Run: headless pygame with SDL's dummy video driver; simulated clock (each Clock.tick advances the game by its frame time, no real sleeping); random seed 0; keys injected as events and as key.get_pressed() state; mouse plan: one left click at the window centre at the start of phase 2, then a move to the lower-right quarter at the start of phase 3.
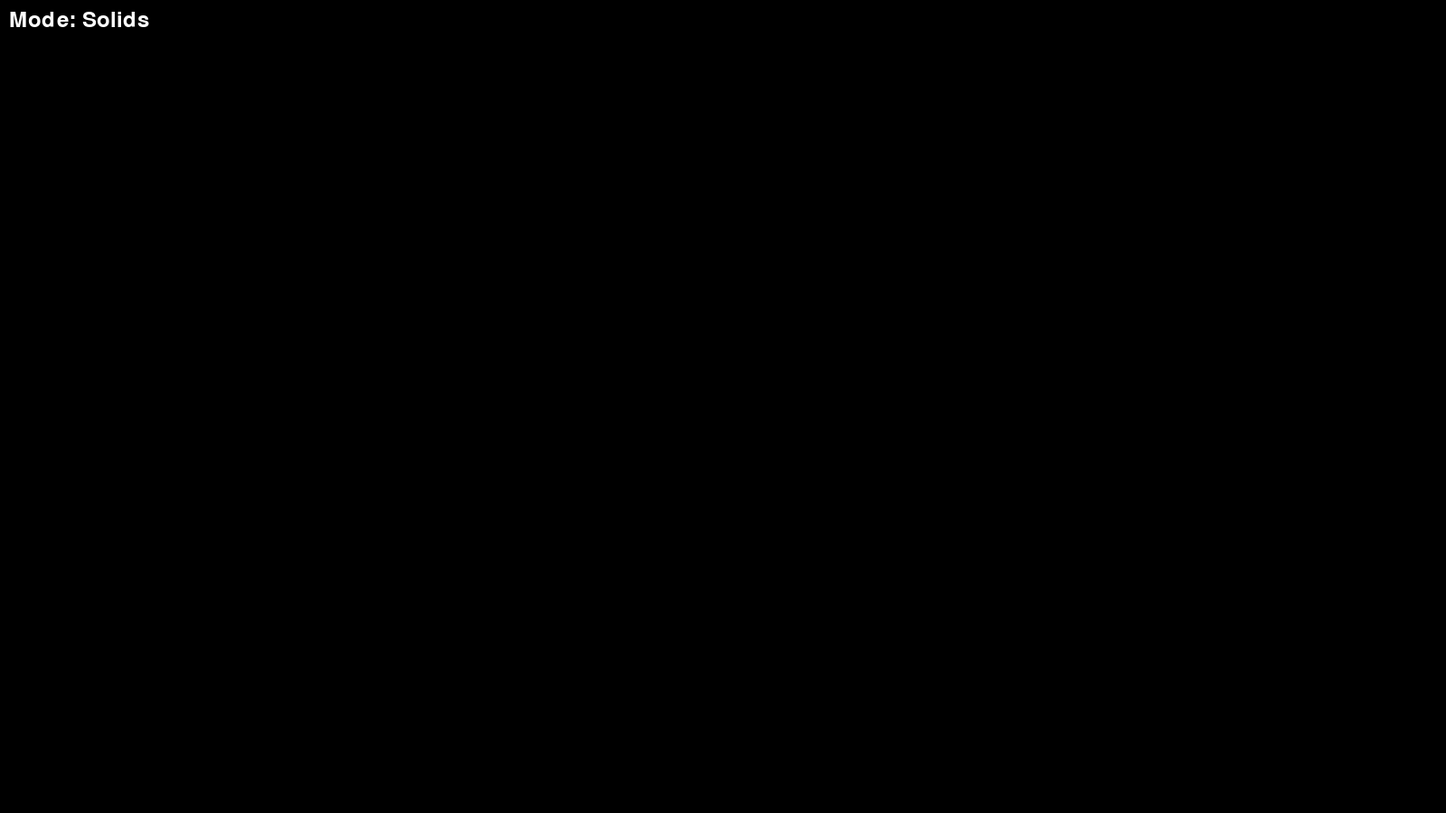
Frame 1 of 4 · flips 1–60 · no input
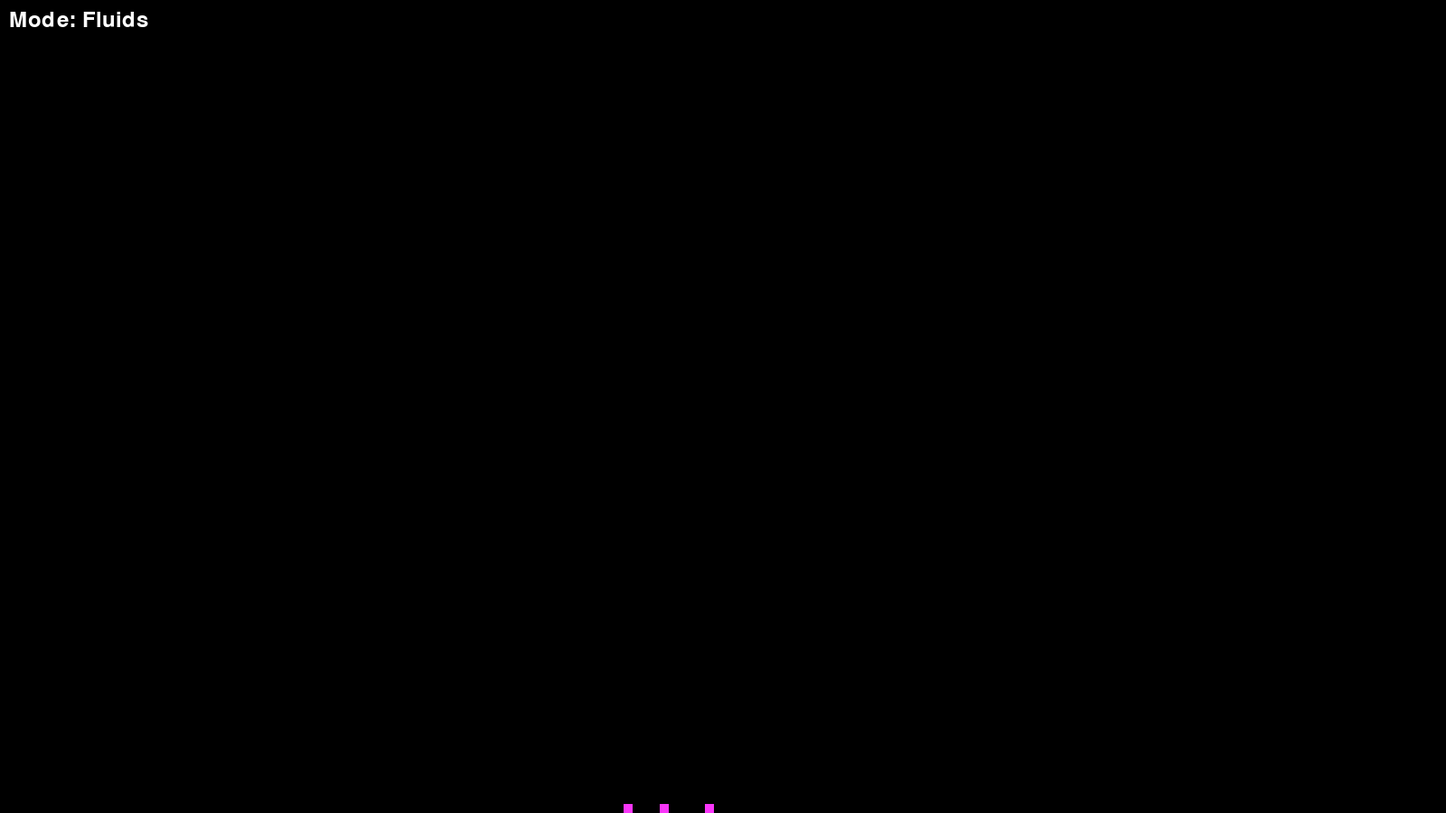
Frame 2 of 4 · flips 61–180 · clicked the window centre · tapped SPACE, RETURN · held RIGHT (→), D
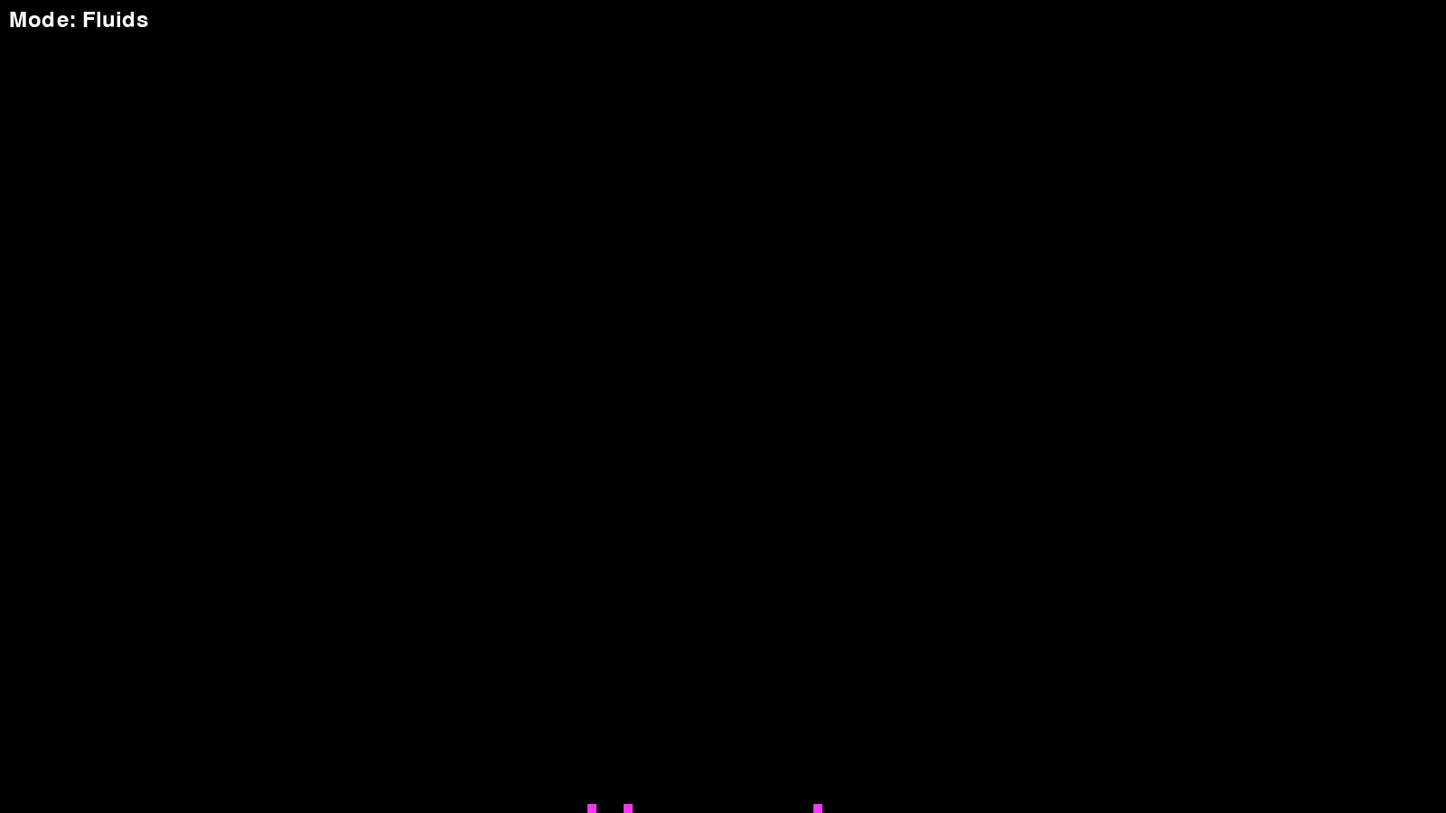
Frame 3 of 4 · flips 181–300 · moved the mouse to the lower-right quarter · held DOWN (↓), S
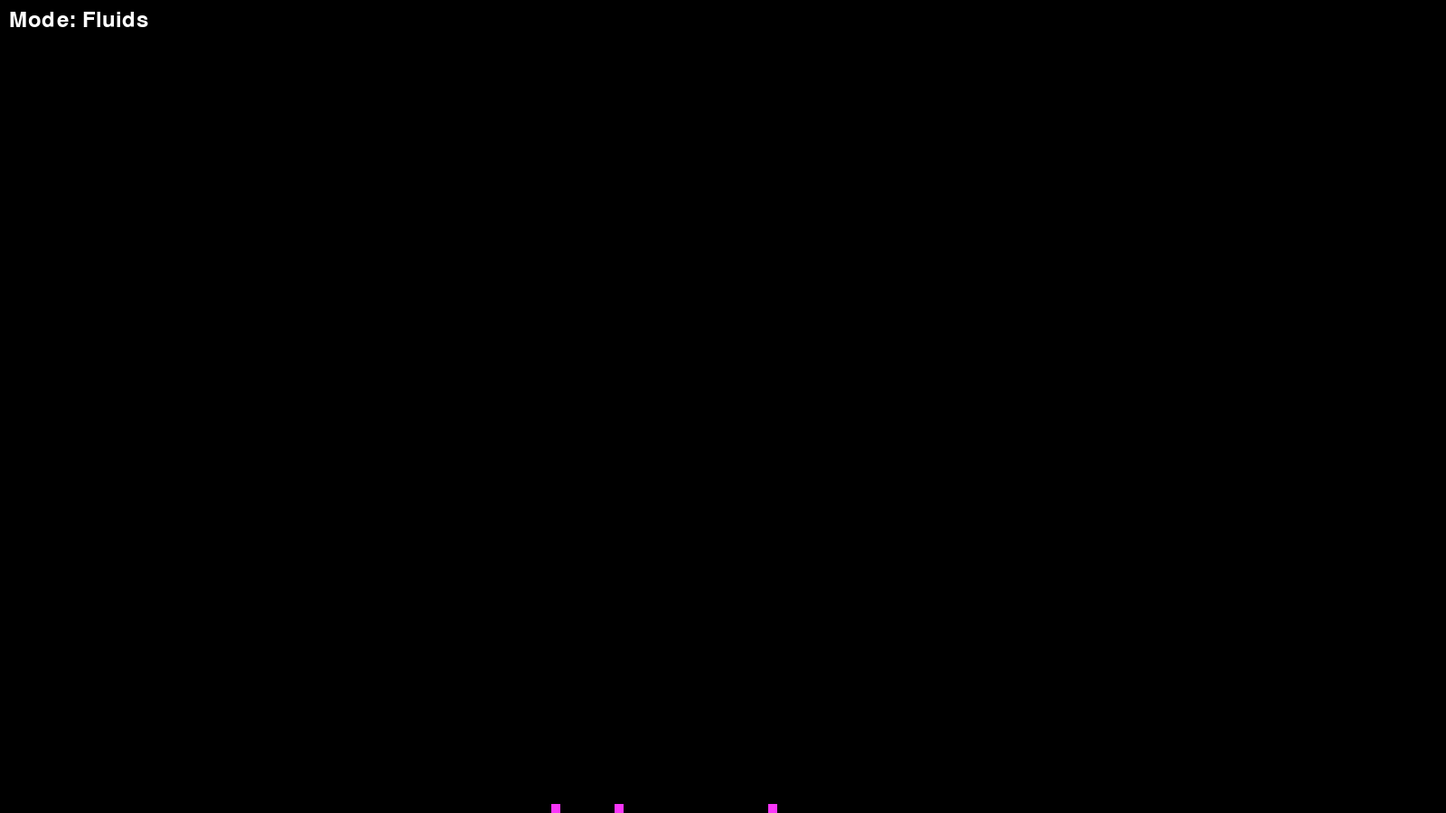
Frame 4 of 4 · flips 301–420 · held LEFT (←), A, UP (↑), W

The pygame program that drew these frames:

import pygame
import random
from enum import Enum
from dataclasses import dataclass

pygame.init()

SCREEN_WIDTH = 1600
SCREEN_HEIGHT = 900
CELL_SIZE = 10
NUM_ROWS = SCREEN_HEIGHT // CELL_SIZE
NUM_COLS = SCREEN_WIDTH // CELL_SIZE
LINE_THICKNESS = 2
COLOR_BLACK = (0, 0, 0)
COLOR_WHITE = (255, 255, 255)
COLOR_FLUID = (249, 54, 249)


class DrawingMode(Enum):
    SOLID = 1
    FLUID = 2
    DELETION = 3


class DrawingMode:
    SOLID = 1
    FLUID = 2
    DELETION = 3

    modes = {
        SOLID: {"color": COLOR_WHITE, "text": "Mode: Solids"},
        FLUID: {"color": COLOR_FLUID, "text": "Mode: Fluids"},
        DELETION: {"color": COLOR_BLACK, "text": "Mode: Eraser"},
    }

    def __init__(self, mode):
        self.mode = mode
        self.color = self.modes[mode]["color"]
        self.text = self.modes[mode]["text"]


@dataclass
class Cell:
    x: int
    y: int
    state: str


def draw_cell(surface: pygame.Surface, cell: Cell):
    rect = pygame.Rect(cell.x * CELL_SIZE, cell.y * CELL_SIZE, CELL_SIZE, CELL_SIZE)
    if cell.state == "solid":
        pygame.draw.rect(surface, COLOR_WHITE, rect)
    elif cell.state == "fluid":
        pygame.draw.rect(surface, COLOR_FLUID, rect)


def display_mode_text(surface: pygame.Surface, mode: DrawingMode):
    font = pygame.font.SysFont(None, 36)
    text_surface = font.render(mode.text, True, COLOR_WHITE)
    pygame.draw.rect(surface, COLOR_BLACK, (0, 0, SCREEN_WIDTH, 40))
    surface.blit(text_surface, (10, 10))


def initialize():
    pygame.init()
    surface = pygame.display.set_mode((SCREEN_WIDTH, SCREEN_HEIGHT))
    pygame.display.set_caption("Fluid Dynamics Simulator")
    return surface


def simulate_fluids(surface, grid):
    for row in range(NUM_ROWS):
        for col in range(NUM_COLS):
            cell = grid[row][col]
            if cell.state == "fluid":
                if row + 1 < NUM_ROWS and grid[row + 1][col].state == "empty":
                    grid[row + 1][col].state = "fluid"
                    cell.state = "empty"
                    draw_cell(surface, grid[row + 1][col])
                    draw_cell(surface, cell)

                elif (
                    col - 1 >= 0
                    and grid[row][col - 1].state == "empty"
                    and random.random() < 0.1
                ):
                    grid[row][col - 1].state = "fluid"
                    cell.state = "empty"
                    draw_cell(surface, grid[row][col - 1])
                    draw_cell(surface, cell)

                elif (
                    col + 1 < NUM_COLS
                    and grid[row][col + 1].state == "empty"
                    and random.random() < 0.1
                ):
                    grid[row][col + 1].state = "fluid"
                    cell.state = "empty"
                    draw_cell(surface, grid[row][col + 1])
                    draw_cell(surface, cell)


def spread_fluid(surface, grid, x, y, radius=1):
    """Spread fluid in a random pattern around the mouse position (x, y) within the given radius."""
    for dx in range(-radius, radius + 1):
        for dy in range(-radius, radius + 1):
            if dx**2 + dy**2 <= radius**2:
                col, row = (x + dx) % NUM_COLS, (y + dy) % NUM_ROWS
                if grid[row][col].state == "empty" and random.random() < 0.7:
                    grid[row][col].state = "fluid"
                    draw_cell(surface, grid[row][col])


def main_loop(surface):
    clock = pygame.time.Clock()
    running = True
    drawing = False
    mode = DrawingMode(DrawingMode.SOLID)
    grid = [
        [Cell(col, row, "empty") for col in range(NUM_COLS)] for row in range(NUM_ROWS)
    ]

    while running:
        surface.fill(COLOR_BLACK)
        display_mode_text(surface, mode)

        if mode.mode == DrawingMode.FLUID:
            simulate_fluids(surface, grid)

        for row in grid:
            for cell in row:
                if cell.state == "fluid":
                    draw_cell(surface, cell)
                elif cell.state == "solid":
                    draw_cell(surface, cell)

        pygame.display.flip()
        clock.tick(60)

        for event in pygame.event.get():
            if event.type == pygame.QUIT:
                running = False
            elif event.type == pygame.MOUSEBUTTONDOWN:
                if event.button == 1:
                    drawing = True
                    x, y = event.pos
                    col, row = x // CELL_SIZE, y // CELL_SIZE
                    if mode.mode == DrawingMode.SOLID:
                        grid[row][col].state = "solid"
                    elif mode.mode == DrawingMode.FLUID:
                        spread_fluid(surface, grid, col, row)
                    elif mode.mode == DrawingMode.DELETION:
                        grid[row][col].state = "empty"
            elif event.type == pygame.MOUSEBUTTONUP:
                if event.button == 1:
                    drawing = False
            elif event.type == pygame.MOUSEMOTION:
                if drawing:
                    x, y = event.pos
                    col, row = x // CELL_SIZE, y // CELL_SIZE
                    if mode.mode == DrawingMode.SOLID:
                        grid[row][col].state = "solid"
                    elif mode.mode == DrawingMode.FLUID:
                        spread_fluid(surface, grid, col, row)
                    elif mode.mode == DrawingMode.DELETION:
                        grid[row][col].state = "empty"
            elif event.type == pygame.KEYDOWN:
                if event.key == pygame.K_SPACE:
                    if mode.mode == DrawingMode.SOLID:
                        mode = DrawingMode(DrawingMode.FLUID)
                    elif mode.mode == DrawingMode.FLUID:
                        mode = DrawingMode(DrawingMode.DELETION)
                    elif mode.mode == DrawingMode.DELETION:
                        mode = DrawingMode(DrawingMode.SOLID)


def cleanup():
    pygame.quit()


def main():
    screen = initialize()
    try:
        main_loop(screen)
    finally:
        cleanup()


if __name__ == "__main__":
    main()
